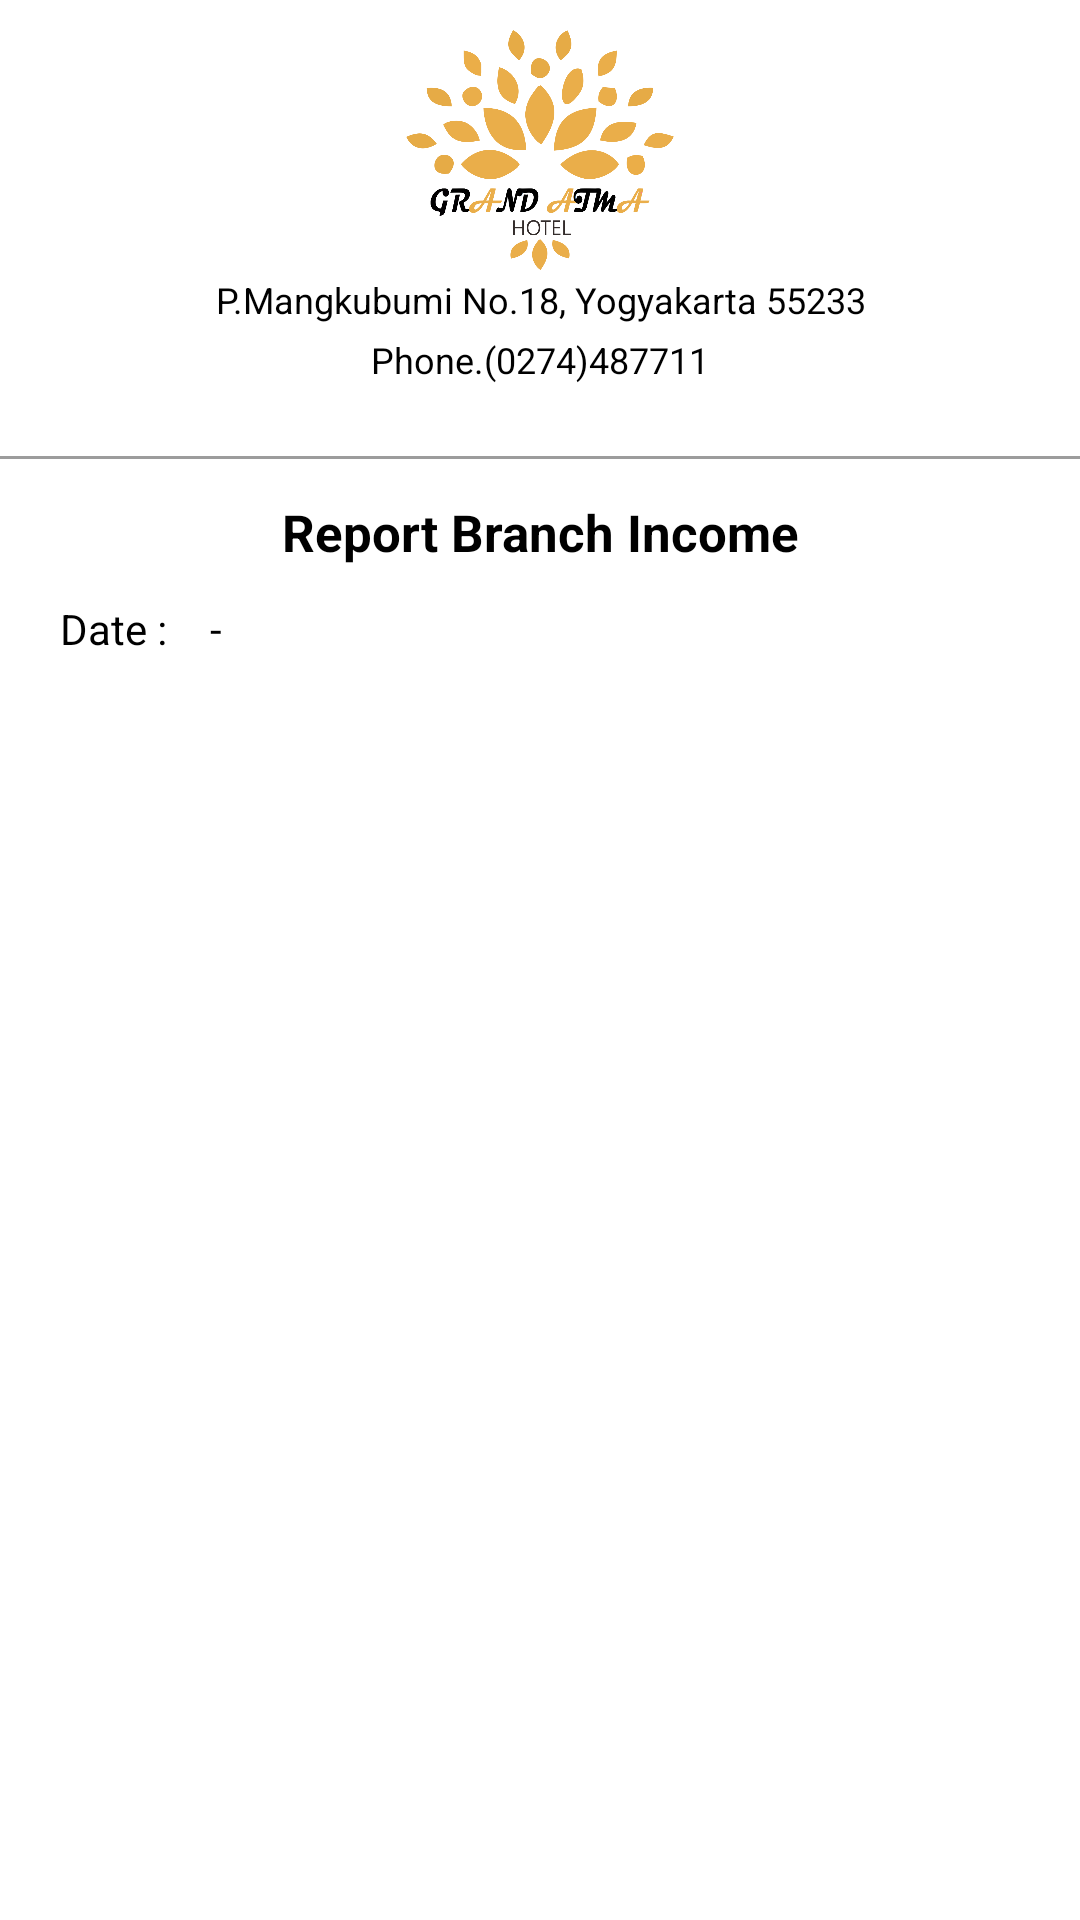

The Android layout XML behind this screen, and the referenced resources:
<!-- AndroidManifest.xml: fallback theme Theme.MaterialComponents.DayNight.NoActionBar -->
<!-- res/layout/admin_report_5.xml -->
<?xml version="1.0" encoding="utf-8"?>
<LinearLayout xmlns:android="http://schemas.android.com/apk/res/android"
    android:orientation="vertical"
    android:layout_width="match_parent"
    android:layout_height="match_parent"
    android:background="@color/colorPrimary">
    <LinearLayout
        android:layout_width="match_parent"
        android:layout_height="160dp"
        android:orientation="vertical">
        <ImageView
            android:layout_width="match_parent"
            android:layout_height="80dp"
            android:src="@drawable/sigahlogo"
            android:layout_marginTop="10dp"/>
        <TextView
            android:layout_width="match_parent"
            android:layout_height="20sp"
            android:textColor="@color/black"
            android:text="P.Mangkubumi No.18, Yogyakarta 55233"
            android:gravity="center"
            android:textSize="12sp"/>
        <TextView
            android:layout_width="match_parent"
            android:layout_height="20sp"
            android:textColor="@color/black"
            android:text="Phone.(0274)487711"
            android:gravity="center"
            android:textSize="12sp"/>
        <ImageView
            android:id="@+id/imgBack"
            android:layout_width="match_parent"
            android:layout_height="20dp"
            android:src="@drawable/back_icon"
            android:clickable="true"
            android:onClick="onClickBackListener"/>
        <View
            android:layout_marginTop="2dp"
            android:layout_width="match_parent"
            android:layout_height="1dp"
            android:background="@color/Hint"/>
    </LinearLayout>

    <LinearLayout
        android:layout_width="match_parent"
        android:layout_height="match_parent"
        android:orientation="vertical">
        <TextView
            android:layout_width="match_parent"
            android:layout_height="25sp"
            android:textColor="@color/black"
            android:text="Report Branch Income"
            android:gravity="center"
            android:textStyle="bold"
            android:layout_marginBottom="10dp"
            android:textSize="17sp"
            android:layout_marginTop="5dp"/>
        <LinearLayout
            android:layout_width="match_parent"
            android:layout_height="20dp"
            android:orientation="horizontal"
            android:gravity="center_vertical">
            <TextView
                android:layout_marginLeft="20dp"
                android:layout_width="50dp"
                android:layout_height="20dp"
                android:textColor="@color/black"
                android:text="Date :"/>
            <TextView
                android:layout_width="match_parent"
                android:layout_height="20sp"
                android:id="@+id/txtThisDate"
                android:textColor="@color/black"
                android:text="-"/>
        </LinearLayout>

        <LinearLayout
            android:layout_marginTop="10dp"
            android:layout_width="match_parent"
            android:layout_height="match_parent"
            android:orientation="vertical">
            <ScrollView
                android:layout_width="match_parent"
                android:layout_height="match_parent">
                <RelativeLayout
                    android:layout_width="match_parent"
                    android:layout_height="match_parent"
                    android:id="@+id/fragment_container"></RelativeLayout>

            </ScrollView>
        </LinearLayout>
    </LinearLayout>

</LinearLayout>
<!-- resources referenced by this layout -->
<resources>
  <color name="Hint">#9c9c9c</color>
  <color name="black">#000000</color>
  <color name="colorPrimary">#ffffff</color>
  <!-- drawable sigahlogo: png bitmap (drawable, 104227 bytes) -->
</resources>
